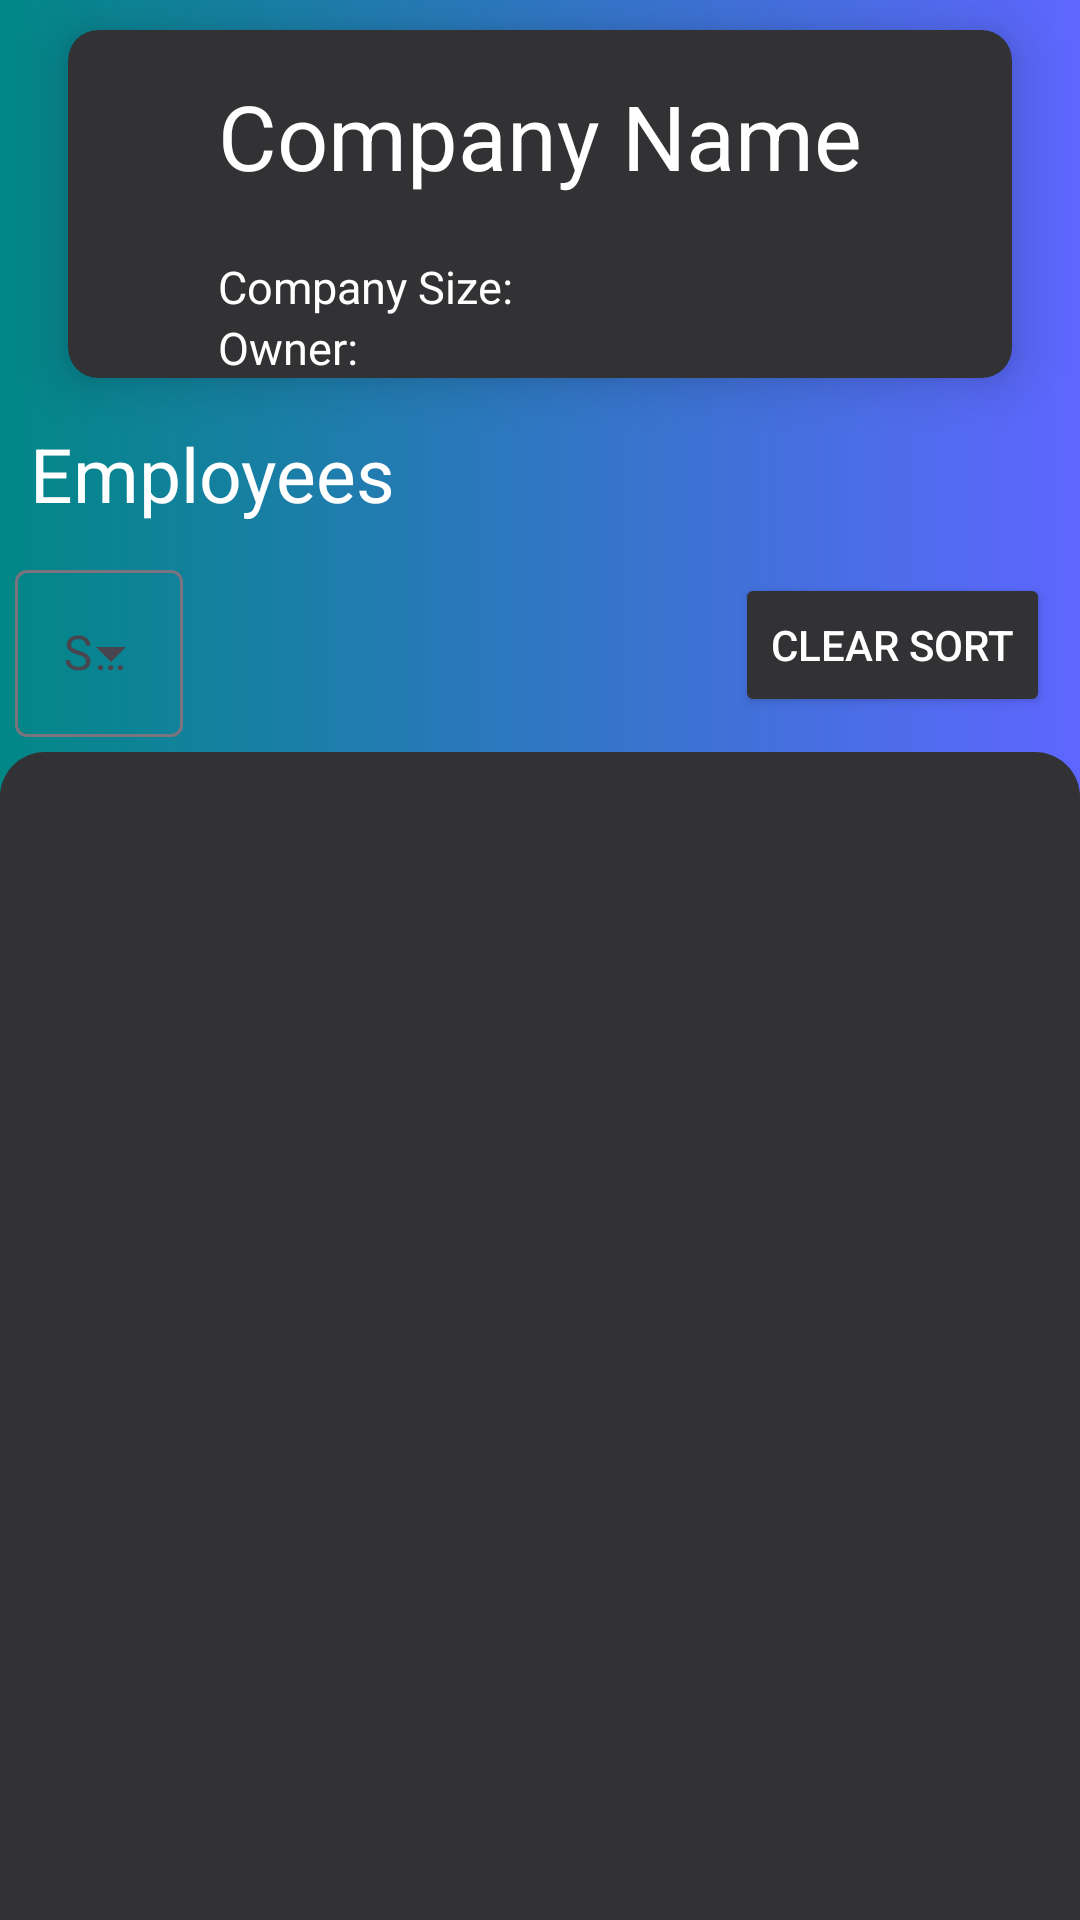

Reconstruct the res/layout file that produces this screen, plus the resources it refers to.
<!-- AndroidManifest.xml: application theme Theme.ClocKeys -->
<!-- res/layout/fragment_home.xml -->
<?xml version="1.0" encoding="utf-8"?>
<LinearLayout xmlns:android="http://schemas.android.com/apk/res/android"
    xmlns:app="http://schemas.android.com/apk/res-auto"
    xmlns:tools="http://schemas.android.com/tools"
    android:layout_width="match_parent"
    android:layout_height="match_parent"
    tools:context=".ui.home.HomeFragment"
    android:background="@drawable/teal_gradient"
    android:orientation="vertical">

        <androidx.cardview.widget.CardView
            android:layout_width="wrap_content"
            android:layout_height="wrap_content"
            android:layout_gravity="center"
            android:layout_marginTop="10dp"
            app:cardCornerRadius="10dp"
            app:cardElevation="10dp"
            app:cardBackgroundColor="@color/dark_gray"
            android:layout_marginBottom="15dp"
            >


            <RelativeLayout
                android:layout_width="match_parent"
                android:layout_height="match_parent">

                <TextView
                    android:id="@+id/tvCompanyName"
                    android:layout_width="wrap_content"
                    android:layout_height="wrap_content"
                    android:text="Company Name"
                    android:textSize="30sp"
                    android:textColor="@color/white"
                    android:layout_centerHorizontal="true"
                    android:paddingStart="50dp"
                    android:paddingEnd="50dp"
                    android:paddingTop="15dp" />

                <TextView
                    android:id="@+id/tvCompanySize"
                    android:layout_width="wrap_content"
                    android:layout_height="wrap_content"
                    android:textColor="@color/white"
                    android:layout_below="@id/tvCompanyName"
                    android:paddingStart="50dp"
                    android:layout_marginTop="20dp"
                    android:textSize="15sp"
                    android:text="Company Size:" />

                <TextView
                    android:id="@+id/tvCompanyOwner"
                    android:layout_width="wrap_content"
                    android:layout_height="wrap_content"
                    android:layout_marginStart="50dp"
                    android:layout_below="@id/tvCompanySize"
                    android:text="Owner:"
                    android:textSize="15sp"
                    android:textColor="@color/white" />
            </RelativeLayout>
        </androidx.cardview.widget.CardView>

    <TextView
        android:layout_width="wrap_content"
        android:layout_height="wrap_content"
        android:textSize="25sp"
        android:layout_marginStart="10dp"
        android:textColor="@color/white"
        android:layout_marginBottom="5dp"
        android:text="Employees"></TextView>
    <RelativeLayout
        android:layout_width="match_parent"
        android:layout_height="wrap_content"
        android:orientation="horizontal">
        <com.google.android.material.textfield.TextInputLayout
            android:layout_width="wrap_content"
            android:layout_height="wrap_content"
            android:layout_margin="5dp"
            android:hint="Sort Type"
            app:startIconDrawable="@drawable/sort_icon_vector"
            app:startIconTint="@color/black"

            app:hintTextColor="@color/black"
            style="@style/Widget.Material3.TextInputLayout.OutlinedBox.ExposedDropdownMenu"
            android:id="@+id/employeeSorterInputLayout">
            <AutoCompleteTextView
                android:id="@+id/employeeSorterAutoCompleteTextView"
                android:layout_width="match_parent"
                android:layout_height="wrap_content"
                android:inputType="none">

            </AutoCompleteTextView>
        </com.google.android.material.textfield.TextInputLayout>
        <Button
            android:layout_width="wrap_content"
            android:layout_height="wrap_content"
            android:textColor="@color/white"
            android:backgroundTint="@color/dark_gray"
            android:layout_centerVertical="true"
            android:layout_alignParentEnd="true"
            android:layout_marginEnd="10dp"
            android:id="@+id/clearSortButton"
            android:text="Clear Sort">

        </Button>

    </RelativeLayout>
    <LinearLayout
        android:layout_width="match_parent"
        android:layout_height="match_parent"
        android:orientation="vertical"
        android:background="@drawable/rounded_corners">
        <androidx.recyclerview.widget.RecyclerView
            android:layout_marginTop="10dp"
            android:id="@+id/employeeRecyclerView"
            android:layout_width="match_parent"
            android:layout_height="0dp"
            android:layout_weight="1"
            android:paddingBottom="100dp"
            android:clipToPadding="false" />
    </LinearLayout>

</LinearLayout>
<!-- resources referenced by this layout -->
<resources>
  <color name="black">#485550</color>
  <color name="dark_gray">#323133</color>
  <color name="white">#FFFFFFFF</color>
  <!-- drawable rounded_corners (drawable) -->
  <?xml version="1.0" encoding="utf-8"?>
  <shape xmlns:android="http://schemas.android.com/apk/res/android"
      android:shape="rectangle">
      <corners
          android:topLeftRadius="15dp"
          android:topRightRadius="15dp"></corners>
  
      <solid
          android:color="@color/dark_gray"></solid>
  </shape>
  <!-- drawable teal_gradient (drawable) -->
  <?xml version="1.0" encoding="utf-8"?>
  <shape xmlns:android="http://schemas.android.com/apk/res/android">
      <gradient xmlns:android="http://schemas.android.com/apk/res/android"
          android:startColor="@color/dark_blue"
          android:endColor="@color/teal_700"
          android:angle="180"/>
  </shape>
  <style name="Theme.ClocKeys" parent="Theme.AppCompat.DayNight.DarkActionBar">
          
          <item name="colorPrimary">@color/purple_500</item>
          <item name="colorPrimaryVariant">@color/purple_700</item>
          <item name="colorOnPrimary">@color/white</item>
          
          <item name="colorSecondary">@color/teal_200</item>
          <item name="colorSecondaryVariant">@color/teal_700</item>
          <item name="colorOnSecondary">@color/black</item>
          
          <item name="android:statusBarColor">?attr/colorPrimaryVariant</item>
          
      </style>
  <color name="dark_blue">#5E66FF</color>
  <color name="teal_700">#FF018786</color>
  <color name="purple_500">#5A1696</color>
  <color name="purple_700">#FF3700B3</color>
  <color name="teal_200">#FF03DAC5</color>
</resources>
